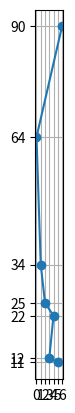
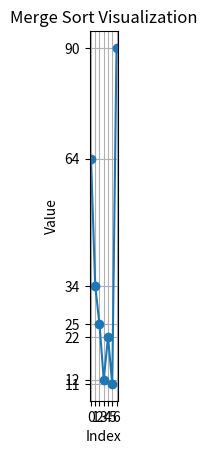

Python code for these plots, in order: (Note: this script raises an exception after producing the figures.)
# Implement Bubble Sort
def bubble_sort(arr):
    n = len(arr)
    for i in range(n):
        for j in range(0, n - i - 1):
            if arr[j] > arr[j + 1]:
                arr[j], arr[j + 1] = arr[j + 1], arr[j]
    return arr

# Test the function
test_arr = [64, 34, 25, 12, 22, 11, 90]
sorted_arr = bubble_sort(test_arr.copy())
print("Bubble Sort Result:", sorted_arr)

#Implement Merge Sort
def merge_sort(arr):
    if len(arr) <= 1:
        return arr
    
    mid = len(arr) // 2
    left = merge_sort(arr[:mid])
    right = merge_sort(arr[mid:])
    
    return merge(left, right)

def merge(left, right):
    result = []
    i, j = 0, 0
    
    while i < len(left) and j < len(right):
        if left[i] <= right[j]:
            result.append(left[i])
            i += 1
        else:
            result.append(right[j])
            j += 1
    
    result.extend(left[i:])
    result.extend(right[j:])
    return result

# Test the function
test_arr = [64, 34, 25, 12, 22, 11, 90]
sorted_arr = merge_sort(test_arr)
print("Merge Sort Result:", sorted_arr)

# Implement Quick Sort
def quick_sort(arr):
    if len(arr) <= 1:
        return arr
    else:
        pivot = arr[0]
        less = [x for x in arr[1:] if x <= pivot]
        greater = [x for x in arr[1:] if x > pivot]
        return quick_sort(less) + [pivot] + quick_sort(greater)

# Test the function
test_arr = [64, 34, 25, 12, 22, 11, 90]
sorted_arr = quick_sort(test_arr)
print("Quick Sort Result:", sorted_arr)

# Compare Performance
import time
import random

def compare_sorting_algorithms(arr):
    algorithms = [
        ("Bubble Sort", bubble_sort),
        ("Merge Sort", merge_sort),
        ("Quick Sort", quick_sort)
    ]
    
    for name, func in algorithms:
        arr_copy = arr.copy()
        start_time = time.time()
        func(arr_copy)
        end_time = time.time()
        print(f"{name} took {end_time - start_time:.6f} seconds")

# Generate a large random array
large_arr = [random.randint(1, 1000) for _ in range(1000)]

# Compare the algorithms
compare_sorting_algorithms(large_arr)

##### Exercises for Students #####

#1. Implement an in-place version of Quick Sort to improve its space efficiency

def quick_sort_inplace(arr):
    if len(arr) <= 1:
        return arr
    else:
        pivot = arr[0]
        less = [x for x in arr[1:] if x <= pivot]
        greater = [x for x in arr[1:] if x > pivot]
        return quick_sort_inplace(less) + [pivot] + quick_sort_inplace(greater)


#2.Modify Bubble Sort to stop early if the list becomes sorted before all passes are complete.

def bubble_sort_optimized(arr):
    n = len(arr)
    for i in range(n):
        swapped = False
        for j in range(0, n - i - 1):
            if arr[j] > arr[j + 1]:
                arr[j], arr[j + 1] = arr[j + 1], arr[j]
                swapped = True
        # If no elements were swapped in the inner loop, the list is already sorted
        if not swapped:
            break
    return arr

#3. Implement a hybrid sorting algorithm that uses Insertion Sort for small subarrays in Merge Sort or Quick Sort.
def insertion_sort(arr):
    for i in range(1, len(arr)):
        key = arr[i]
        j = i - 1
        while j >= 0 and key < arr[j]:
            arr[j + 1] = arr[j]
            j -= 1
        arr[j + 1] = key

def quick_sort_hybrid(arr, threshold=10):
    if len(arr) <= 1:
        return arr
    elif len(arr) <= threshold:
        insertion_sort(arr)
        return arr
    else:
        pivot = arr[0]
        less = [x for x in arr[1:] if x <= pivot]
        greater = [x for x in arr[1:] if x > pivot]
        return quick_sort_hybrid(less) + [pivot] + quick_sort_hybrid(greater)

def merge_sort_hybrid(arr, threshold=10):
    if len(arr) <= 1:
        return arr
    elif len(arr) <= threshold:
        insertion_sort(arr)
        return arr
    else:
        mid = len(arr) // 2
        left = merge_sort_hybrid(arr[:mid], threshold)
        right = merge_sort_hybrid(arr[mid:], threshold)
        return merge(left, right)
    
#4. Create a visualization of how each sorting algorithm works using a library like Matplotlib
import matplotlib.pyplot as plt
import numpy as np

# Bubble Sort Visualization
def bubble_sort_visualization(arr):
    sorted_arr = arr.copy()
    sorted_indices = [i for i in range(len(arr))]
    fig, ax = plt.subplots()
    ax.plot(sorted_indices, sorted_arr, marker='o', linestyle='-')
    ax.set_title('Bubble Sort Visualization')
    ax.set_xlabel('Index')
    ax.set_ylabel('Value')
    ax.set_xticks(sorted_indices)
    ax.set_yticks(sorted_arr)
    ax.grid(True)
    ax.set_aspect('equal', adjustable='box')

    for i in range(len(arr)):
        for j in range(0, len(arr) - i - 1):
            if sorted_arr[j] > sorted_arr[j + 1]:
                sorted_arr[j], sorted_arr[j + 1] = sorted_arr[j + 1], sorted_arr[j]
                sorted_indices[j], sorted_indices[j + 1] = sorted_indices[j + 1], sorted_indices[j]
                ax.clear()
                ax.plot(sorted_indices, sorted_arr, marker='o', linestyle='-')
                ax.set_xticks(sorted_indices)
                ax.set_yticks(sorted_arr)
                ax.grid(True)
                ax.set_aspect('equal', adjustable='box')
                plt.pause(0.01)

    plt.show()

# Merge Sort Visualization
def merge_sort_visualization(arr):
    sorted_arr = arr.copy()
    sorted_indices = [i for i in range(len(arr))]
    fig, ax = plt.subplots()
    ax.plot(sorted_indices, sorted_arr, marker='o', linestyle='-')
    ax.set_title('Merge Sort Visualization')
    ax.set_xlabel('Index')
    ax.set_ylabel('Value')
    ax.set_xticks(sorted_indices)
    ax.set_yticks(sorted_arr)
    ax.grid(True)
    ax.set_aspect('equal', adjustable='box')

    def merge_visualization(left, right, merged):
        ax.clear()
        ax.plot(sorted_indices[left:left + len(left)], sorted_arr[left:left + len(left)], marker='o', linestyle='-', color='blue')
        ax.plot(sorted_indices[right:right + len(right)], sorted_arr[right:right + len(right)], marker='o', linestyle='-', color='red')
        ax.plot(sorted_indices[merged:merged + len(merged)], sorted_arr[merged:merged + len(merged)], marker='o', linestyle='-', color='green')
        ax.set_xticks(sorted_indices)
        ax.set_yticks(sorted_arr)
        ax.grid(True)
        ax.set_aspect('equal', adjustable='box')
        plt.pause(0.01)

    def merge_sort_visualization_helper(left, right):
        if len(left) == 0 or len(right) == 0:
            merge_visualization(left, right, sorted_indices[left:left + len(left)])
            return
        mid = len(left) // 2
        merge_sort_visualization_helper(left[:mid], left[mid:])
        merge_sort_visualization_helper(right[:mid], right[mid:])
        merge_visualization(left[:mid], right[:mid], sorted_indices[left:left + len(left)])

    merge_sort_visualization_helper(0, len(arr))

# Quick Sort Visualization
def quick_sort_visualization(arr):
    sorted_arr = arr.copy()
    sorted_indices = [i for i in range(len(arr))]
    fig, ax = plt.subplots()
    ax.plot(sorted_indices, sorted_arr, marker='o', linestyle='-')
    ax.set_title('Quick Sort Visualization')
    ax.set_xlabel('Index')
    ax.set_ylabel('Value')
    ax.set_xticks(sorted_indices)
    ax.set_yticks(sorted_arr)
    ax.grid(True)
    ax.set_aspect('equal', adjustable='box')

    def partition_visualization(left, right):
        ax.clear()
        ax.plot(sorted_indices[left:left + len(left)], sorted_arr[left:left + len(left)], marker='o', linestyle='-', color='blue')
        ax.plot(sorted_indices[right:right + len(right)], sorted_arr[right:right + len(right)], marker='o', linestyle='-', color='red')
        pivot_index = sorted_indices[right - 1]
        pivot_value = sorted_arr[right - 1]
        ax.plot([pivot_index, pivot_index], [0, sorted_arr[right - 1]], marker='^', linestyle='-', color='black')
        ax.set_xticks(sorted_indices)
        ax.set_yticks(sorted_arr)
        ax.grid(True)
        ax.set_aspect('equal', adjustable='box')
        plt.pause(0.01)

    def quick_sort_visualization_helper(left, right):
        if left >= right:
            partition_visualization(left, right)
            return
        pivot_index = sorted_indices[right - 1]
        pivot_value = sorted_arr[right - 1]
        j = left
        for i in range(left, right):
            if sorted_arr[i] <= pivot_value:
                sorted_indices[j], sorted_indices[i] = sorted_indices[i], sorted_indices[j]
                sorted_arr[j], sorted_arr[i] = sorted_arr[i], sorted_arr[j]
                j += 1
        sorted_indices[j], sorted_indices[right - 1] = sorted_indices[right - 1], sorted_indices[j]
        sorted_arr[j], sorted_arr[right - 1] = sorted_arr[right - 1], sorted_arr[j]
        partition_visualization(left, j)
        quick_sort_visualization_helper(left, j)
        quick_sort_visualization_helper(j + 1, right)

    quick_sort_visualization_helper(0, len(arr))

# Test the functions
test_arr = [64, 34, 25, 12, 22, 11, 90]
bubble_sort_visualization(test_arr)
merge_sort_visualization(test_arr)
quick_sort_visualization(test_arr)